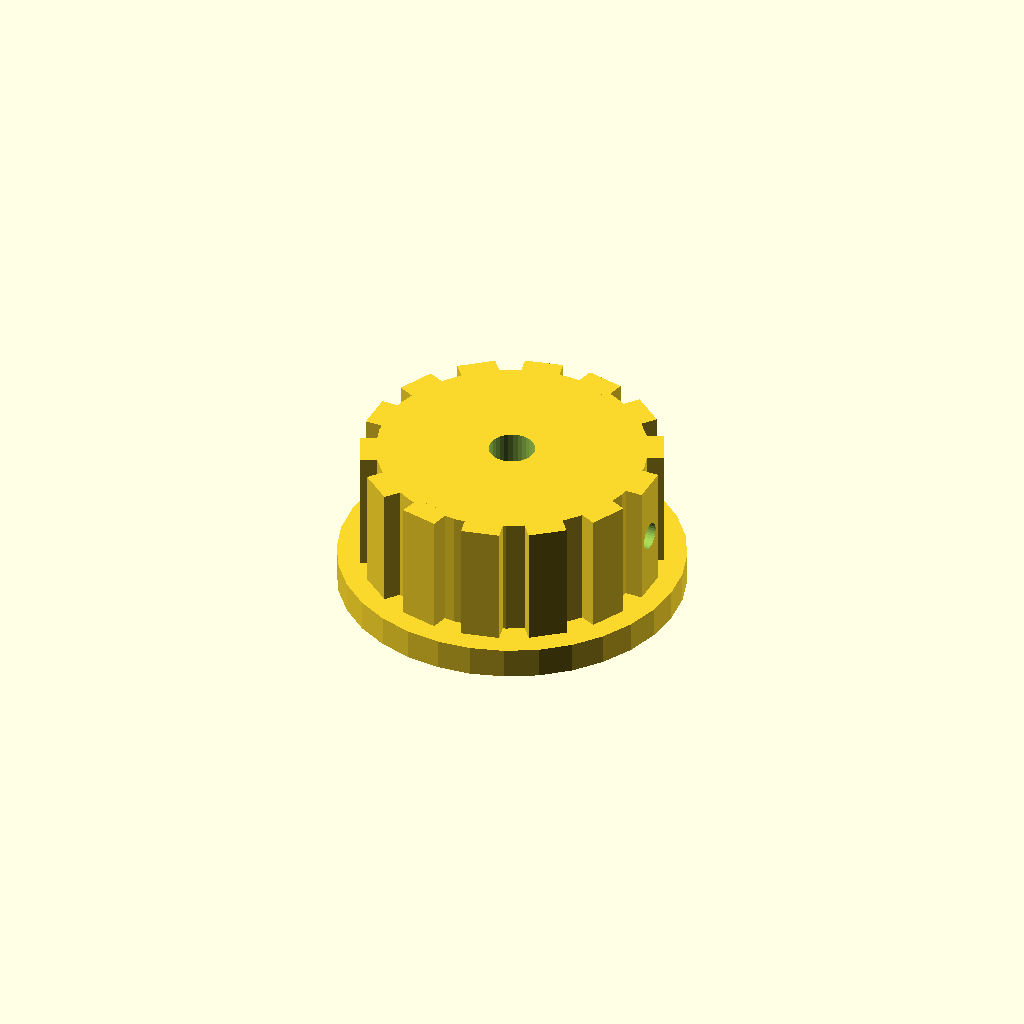
Cell 1: the model at its default parameters.
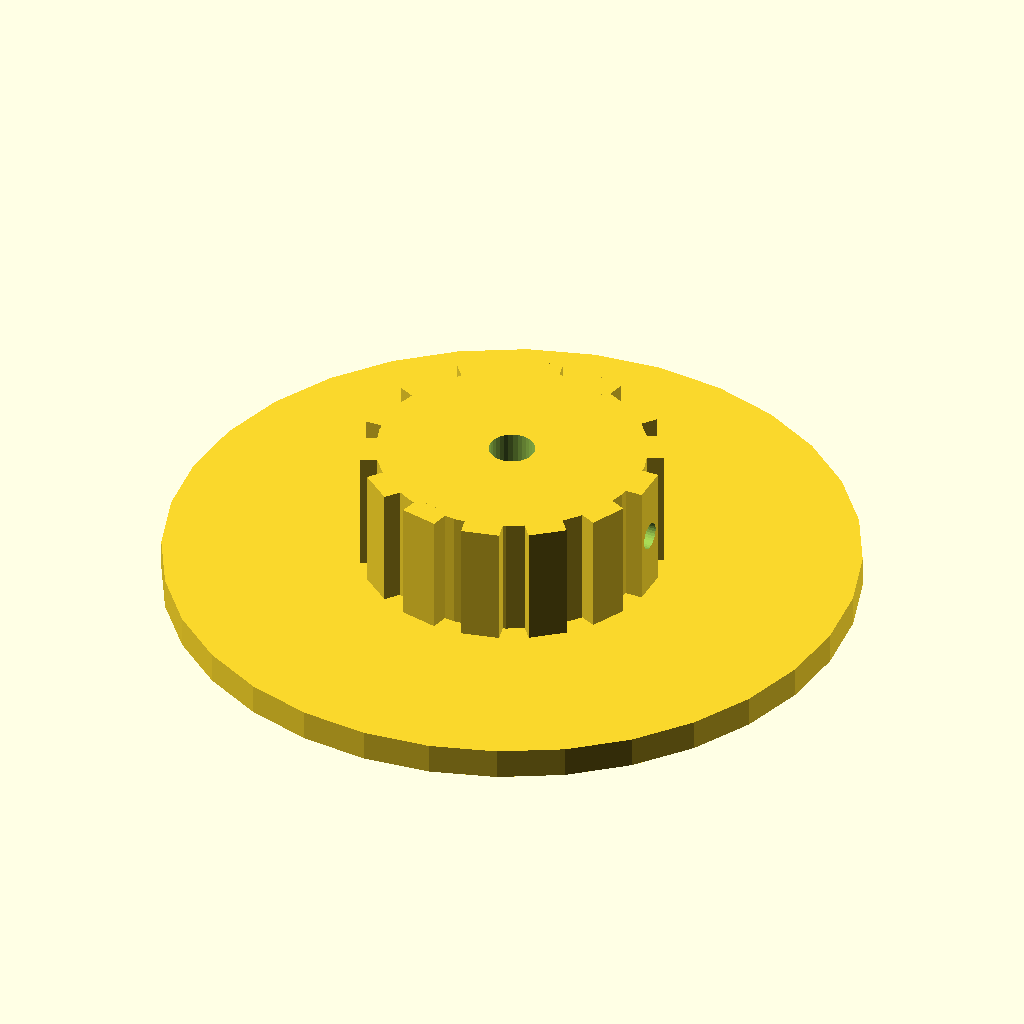
Cell 2: the same model with skirt_d = 90.
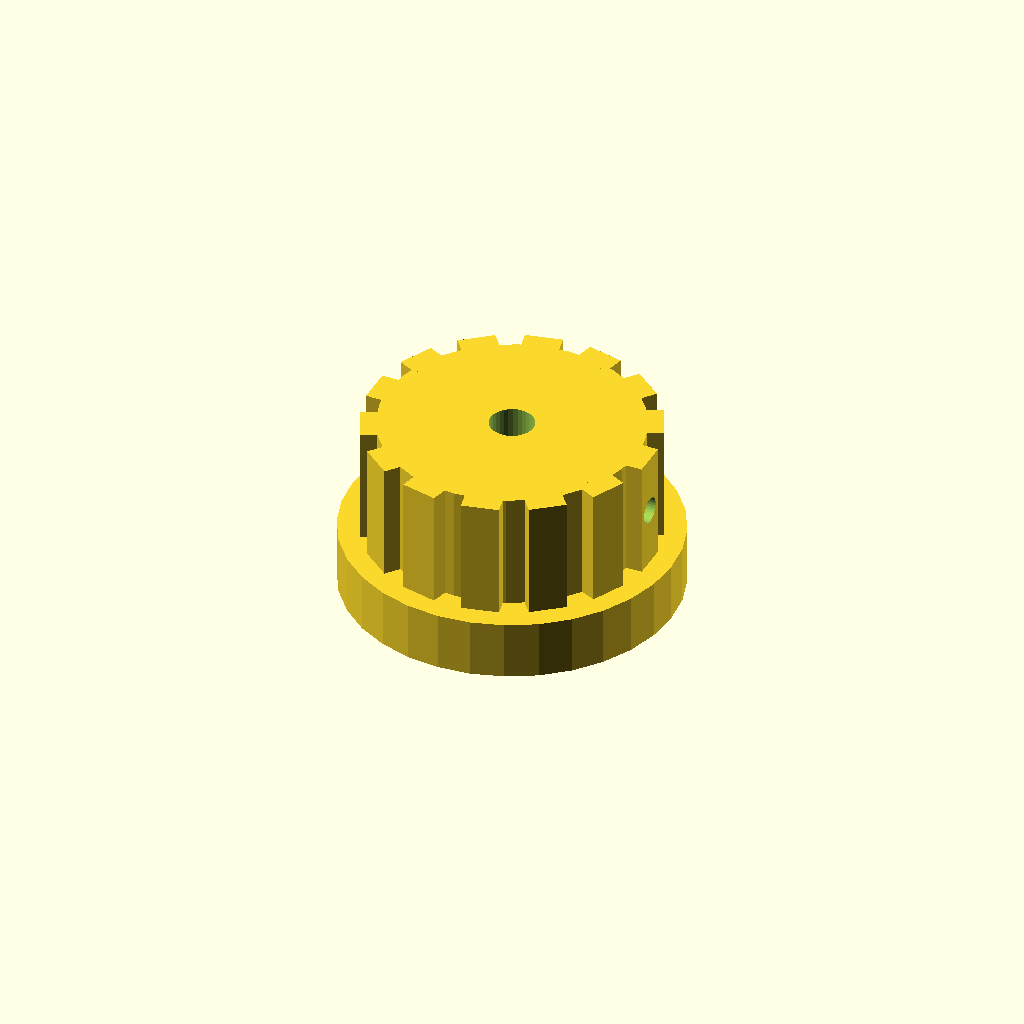
Cell 3 — skirt_t set to 8, the other parameters unchanged.
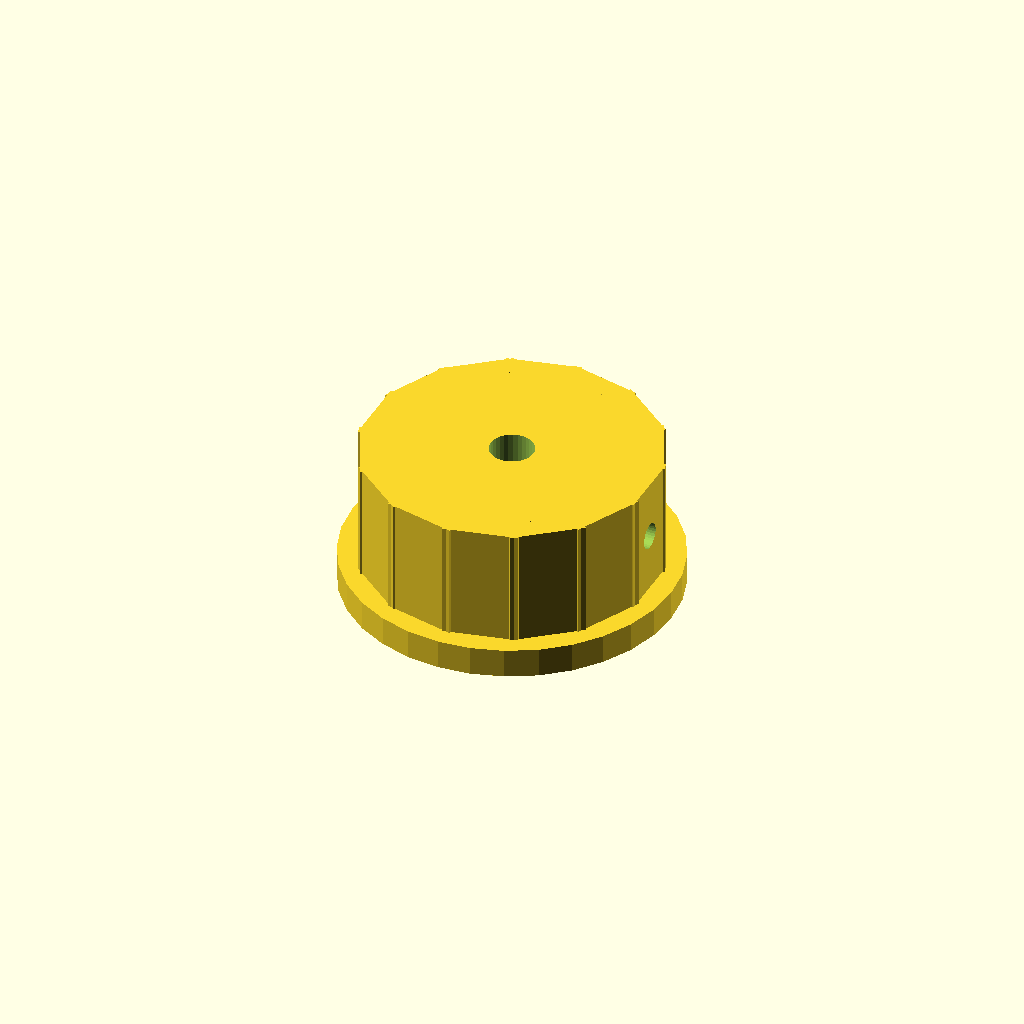
Cell 4 — rib_w set to 10, the other parameters unchanged.
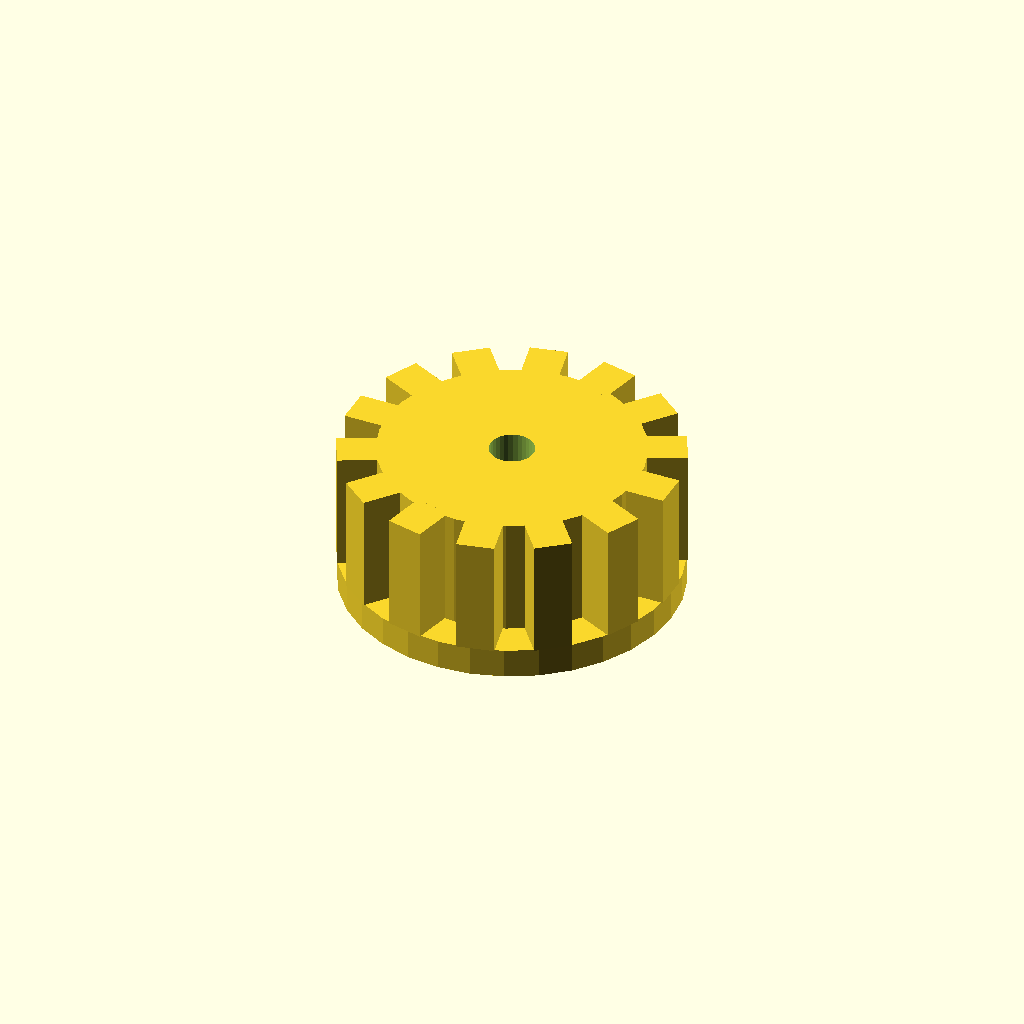
Cell 5 — rib_out set to 6, the other parameters unchanged.
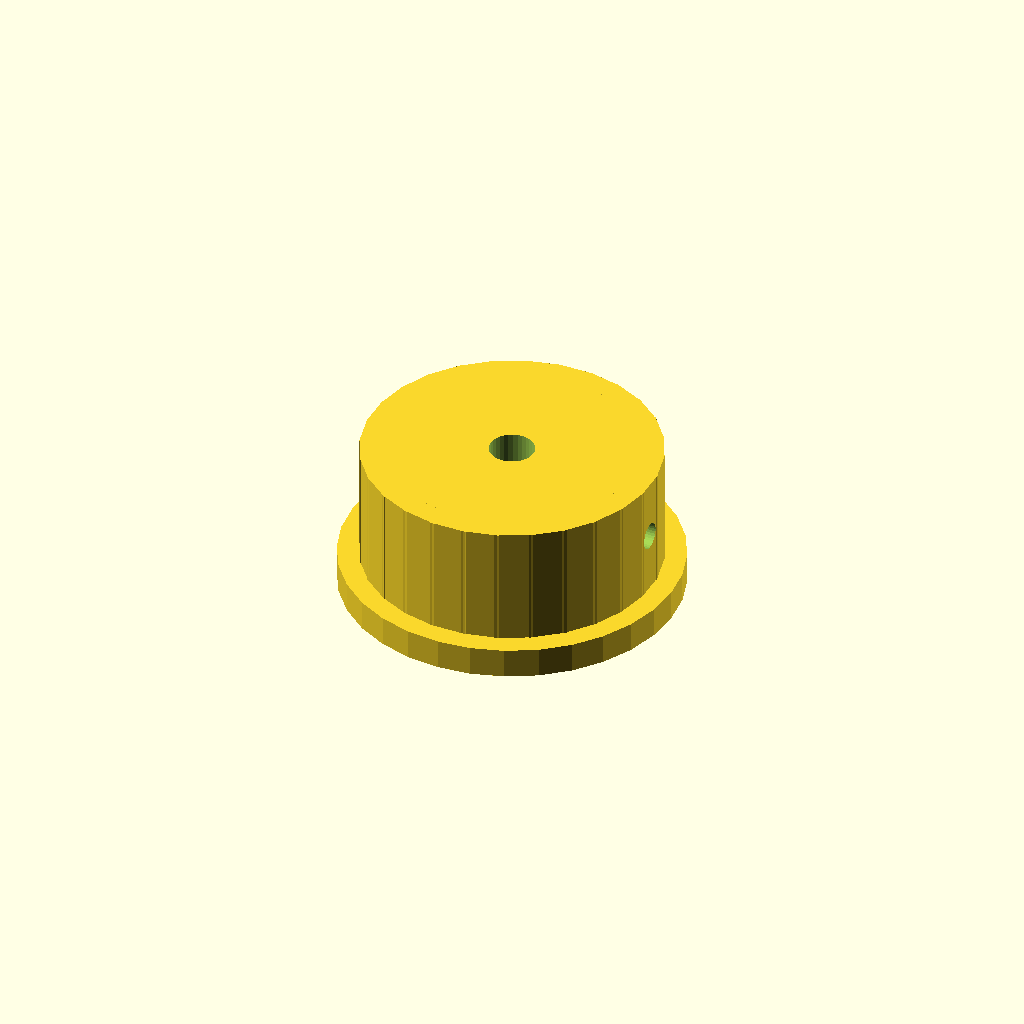
Cell 6: n_ribs = 28 (everything else at default).
One fixed orthographic camera (rotation 55°, 0°, 25°; colour scheme Cornfield) for every cell.
The OpenSCAD source (optional_data/data/solid2/controlknob/part_0179.scad):
$fn = 32;

// ----------------------------------------------------------------------
// Control knob: skirt knob with grip ribs
// ----------------------------------------------------------------------

// --- parameters (mm) ---
skirt_d = 45;             // skirt diameter
skirt_t = 4;              // skirt thickness
rib_w = 5;                // grip rib width
rib_out = 3;              // grip rib radial protrusion
n_ribs = 14;              // number of grip ribs
knob_d = 35;              // knob body diameter
knob_h = 16;              // knob body height
bore_d = 6;               // shaft bore diameter
set_d = 3.5;              // set screw bore diameter

rib_step = 360 / n_ribs;  // rib angular step
total_h = skirt_t + knob_h;  // overall height

difference() {
  union() {
    translate([0, 0, skirt_t]) cylinder(h = knob_h, d = knob_d);
    cylinder(h = skirt_t, d = skirt_d);
    for (i = [0 : n_ribs - 1])
      rotate([0, 0, i * rib_step])
        translate([knob_d / 2 - 1, -rib_w / 2, skirt_t])
          cube([rib_out, rib_w, knob_h]);
  }
  translate([0, 0, skirt_t - 1]) cylinder(h = knob_h + 2, d = bore_d);
  translate([-1, 0, skirt_t + knob_h / 2]) rotate([0, 90, 0])
    cylinder(h = knob_d / 2 + bore_d / 2 + 2, d = set_d);
}
Parameter table extracted from the source (name, type, default, range or options):
skirt_d: number, default 45
skirt_t: number, default 4
rib_w: number, default 5
rib_out: number, default 3
n_ribs: number, default 14
knob_d: number, default 35
knob_h: number, default 16
bore_d: number, default 6
set_d: number, default 3.5
